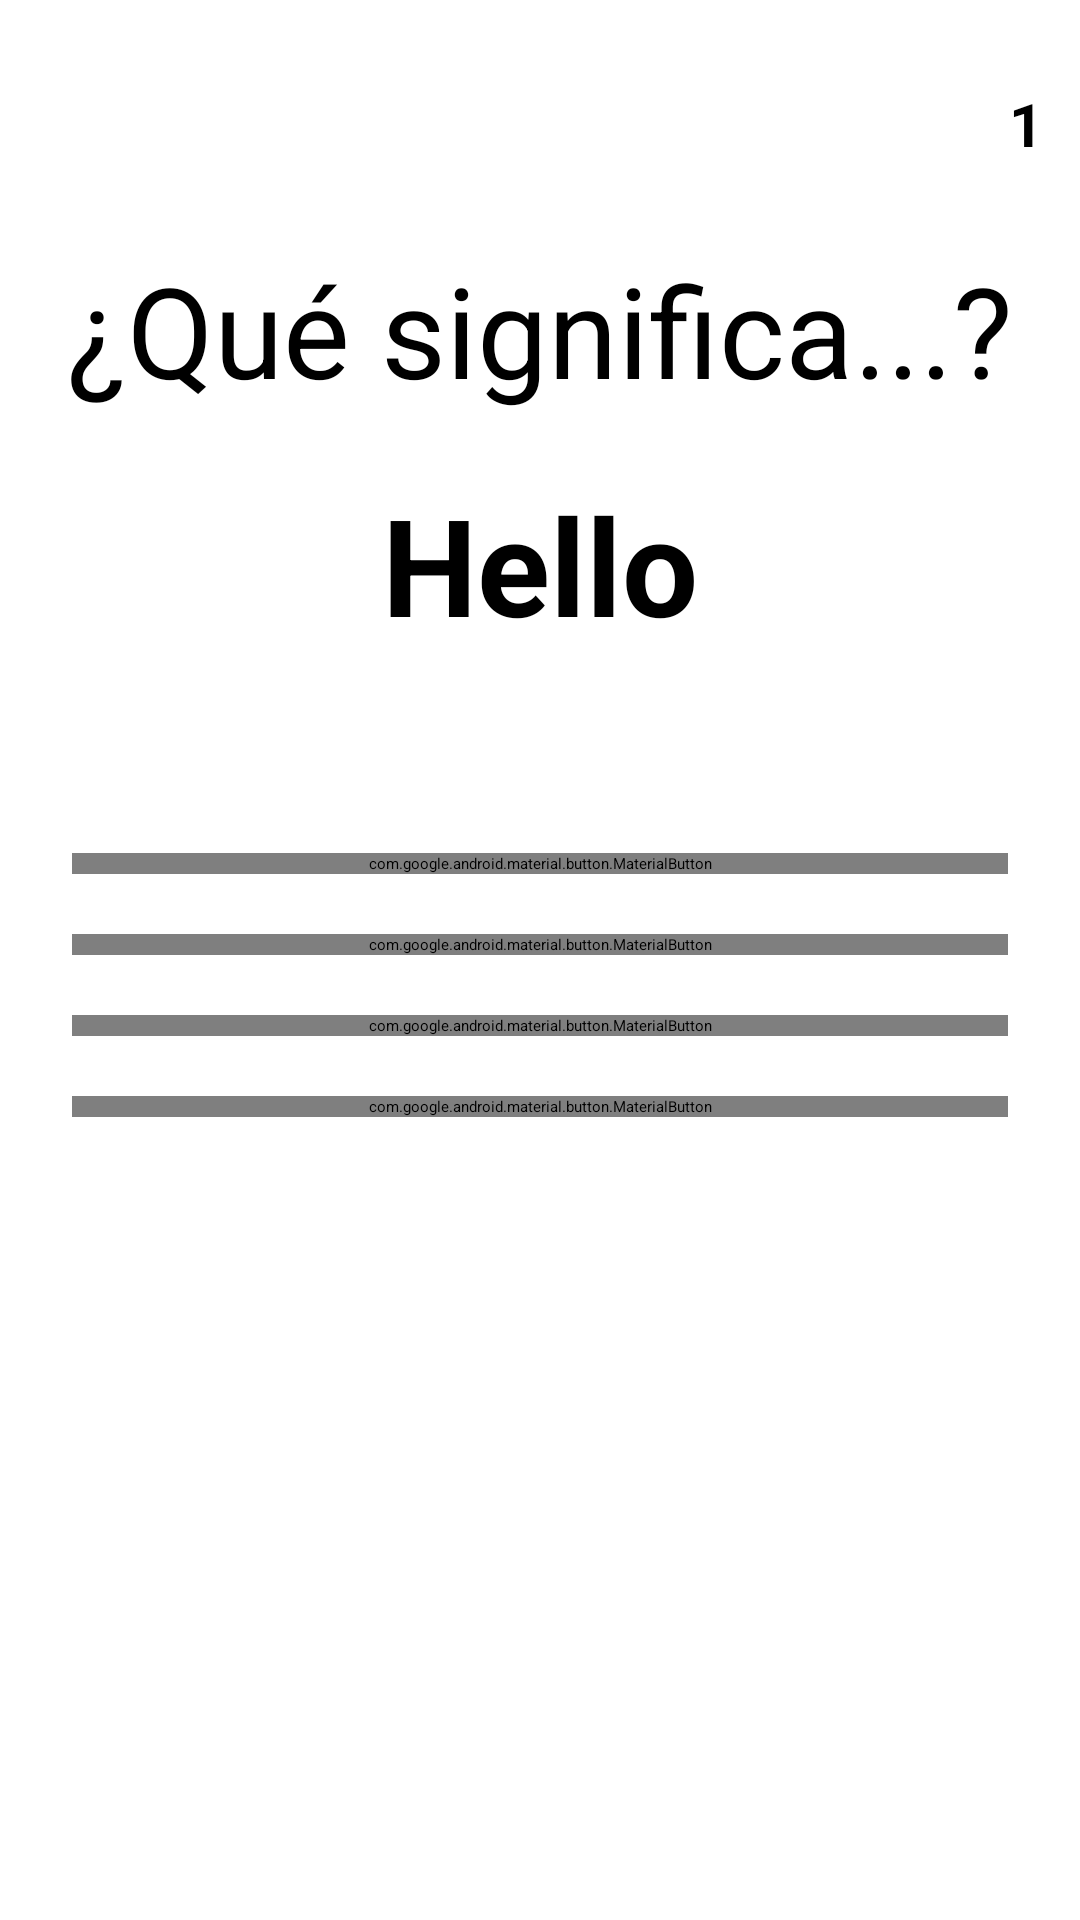

This screen was rendered from an Android layout file. Write that file and the resources it references.
<!-- AndroidManifest.xml: application theme MyTheme.DayNight -->
<!-- res/layout/activity_juego_test.xml -->
<?xml version="1.0" encoding="utf-8"?>
<androidx.constraintlayout.widget.ConstraintLayout
    xmlns:android="http://schemas.android.com/apk/res/android"
    xmlns:app="http://schemas.android.com/apk/res-auto"
    xmlns:tools="http://schemas.android.com/tools"
    android:layout_width="match_parent"
    android:layout_height="match_parent">

    <com.google.android.material.button.MaterialButton
        android:id="@+id/opcion1"
        android:layout_width="0dp"
        android:layout_height="wrap_content"
        android:layout_marginTop="20dp"
        android:text="Button"
        android:textSize="24sp"
        app:layout_constraintEnd_toEndOf="@+id/opcion3"
        app:layout_constraintStart_toStartOf="@+id/opcion3"
        app:layout_constraintTop_toBottomOf="@+id/opcion3"/>

    <com.google.android.material.button.MaterialButton
        android:id="@+id/opcion2"
        android:layout_width="0dp"
        android:layout_height="wrap_content"
        android:layout_marginTop="20dp"
        android:text="Button"
        android:textSize="24sp"
        app:layout_constraintEnd_toEndOf="@+id/opcion1"
        app:layout_constraintHorizontal_bias="1.0"
        app:layout_constraintStart_toStartOf="@+id/opcion1"
        app:layout_constraintTop_toBottomOf="@+id/opcion1"/>

    <com.google.android.material.button.MaterialButton
        android:id="@+id/opcion3"
        android:layout_width="0dp"
        android:layout_height="wrap_content"
        android:layout_marginTop="20dp"
        android:text="Button"
        android:textSize="24sp"
        app:layout_constraintEnd_toEndOf="@+id/opcion4"
        app:layout_constraintHorizontal_bias="1.0"
        app:layout_constraintStart_toStartOf="@+id/opcion4"
        app:layout_constraintTop_toBottomOf="@+id/opcion4"/>

    <com.google.android.material.button.MaterialButton
        android:id="@+id/opcion4"
        android:layout_width="0dp"
        android:layout_height="wrap_content"
        android:layout_marginStart="24dp"
        android:layout_marginEnd="24dp"
        android:text="Button"
        android:textSize="24sp"
        app:layout_constraintBottom_toBottomOf="parent"
        app:layout_constraintEnd_toEndOf="parent"
        app:layout_constraintStart_toStartOf="parent"
        app:layout_constraintTop_toBottomOf="@+id/palabraPregunta"
        app:layout_constraintVertical_bias="0.16000003" />

    <TextView
        android:id="@+id/tv_que_significa"
        android:layout_width="wrap_content"
        android:layout_height="wrap_content"
        android:text="@string/que_significa"
        android:textSize="42sp"
        android:textColor="@color/color_on_background"
        app:layout_constraintBottom_toBottomOf="parent"
        app:layout_constraintEnd_toEndOf="parent"
        app:layout_constraintStart_toStartOf="parent"
        app:layout_constraintTop_toTopOf="parent"
        app:layout_constraintVertical_bias="0.13999999" />

    <TextView
        android:id="@+id/palabraPregunta"
        android:layout_width="wrap_content"
        android:layout_height="wrap_content"
        android:layout_marginTop="20dp"
        android:text="Hello"
        android:textColor="@color/color_on_background"
        android:textSize="45sp"
        android:textStyle="bold"
        app:layout_constraintEnd_toEndOf="@+id/tv_que_significa"
        app:layout_constraintStart_toStartOf="@+id/tv_que_significa"
        app:layout_constraintTop_toBottomOf="@+id/tv_que_significa" />

    <ImageView
        android:id="@+id/check"
        android:layout_width="wrap_content"
        android:layout_height="wrap_content"
        app:layout_constraintBottom_toBottomOf="parent"
        app:layout_constraintEnd_toEndOf="@+id/opcion2"
        app:layout_constraintStart_toStartOf="@+id/opcion2"
        app:layout_constraintTop_toBottomOf="@+id/opcion2"
        app:srcCompat="@drawable/ic_check"
        android:visibility="invisible"/>

    <ImageView
        android:id="@+id/cross"
        android:layout_width="wrap_content"
        android:layout_height="wrap_content"
        app:layout_constraintBottom_toBottomOf="@+id/check"
        app:layout_constraintEnd_toEndOf="@+id/check"
        app:layout_constraintStart_toStartOf="@+id/check"
        app:layout_constraintTop_toTopOf="@+id/check"
        app:srcCompat="@drawable/ic_remove"
        android:visibility="invisible"/>

    <TextView
        android:id="@+id/contador"
        android:layout_width="wrap_content"
        android:layout_height="wrap_content"
        android:layout_marginTop="10dp"
        android:text=""
        android:textSize="18sp"

        app:layout_constraintEnd_toEndOf="@+id/palabraPregunta"
        app:layout_constraintStart_toStartOf="@+id/palabraPregunta"
        app:layout_constraintTop_toBottomOf="@+id/palabraPregunta" />

    <ImageView
        android:id="@+id/imageView2"
        android:layout_width="wrap_content"
        android:layout_height="wrap_content"
        app:layout_constraintBottom_toTopOf="@+id/tv_que_significa"
        app:layout_constraintEnd_toEndOf="parent"
        app:layout_constraintHorizontal_bias="0.95"
        app:layout_constraintStart_toStartOf="parent"
        app:layout_constraintTop_toTopOf="parent"
        app:srcCompat="@drawable/heart_icon" />

    <TextView
        android:id="@+id/vidas_count"
        android:layout_width="wrap_content"
        android:layout_height="wrap_content"
        android:text="1"
        android:textSize="20sp"
        android:textStyle="bold"
        android:textColor="@color/color_on_background"
        app:layout_constraintBottom_toBottomOf="@+id/imageView2"
        app:layout_constraintEnd_toEndOf="@+id/imageView2"
        app:layout_constraintStart_toStartOf="@+id/imageView2"
        app:layout_constraintTop_toTopOf="@+id/imageView2" />

</androidx.constraintlayout.widget.ConstraintLayout>
<!-- resources referenced by this layout -->
<resources>
  <color name="color_on_background">#000000</color>
  <string name="que_significa">¿Qué significa...?</string>
</resources>
